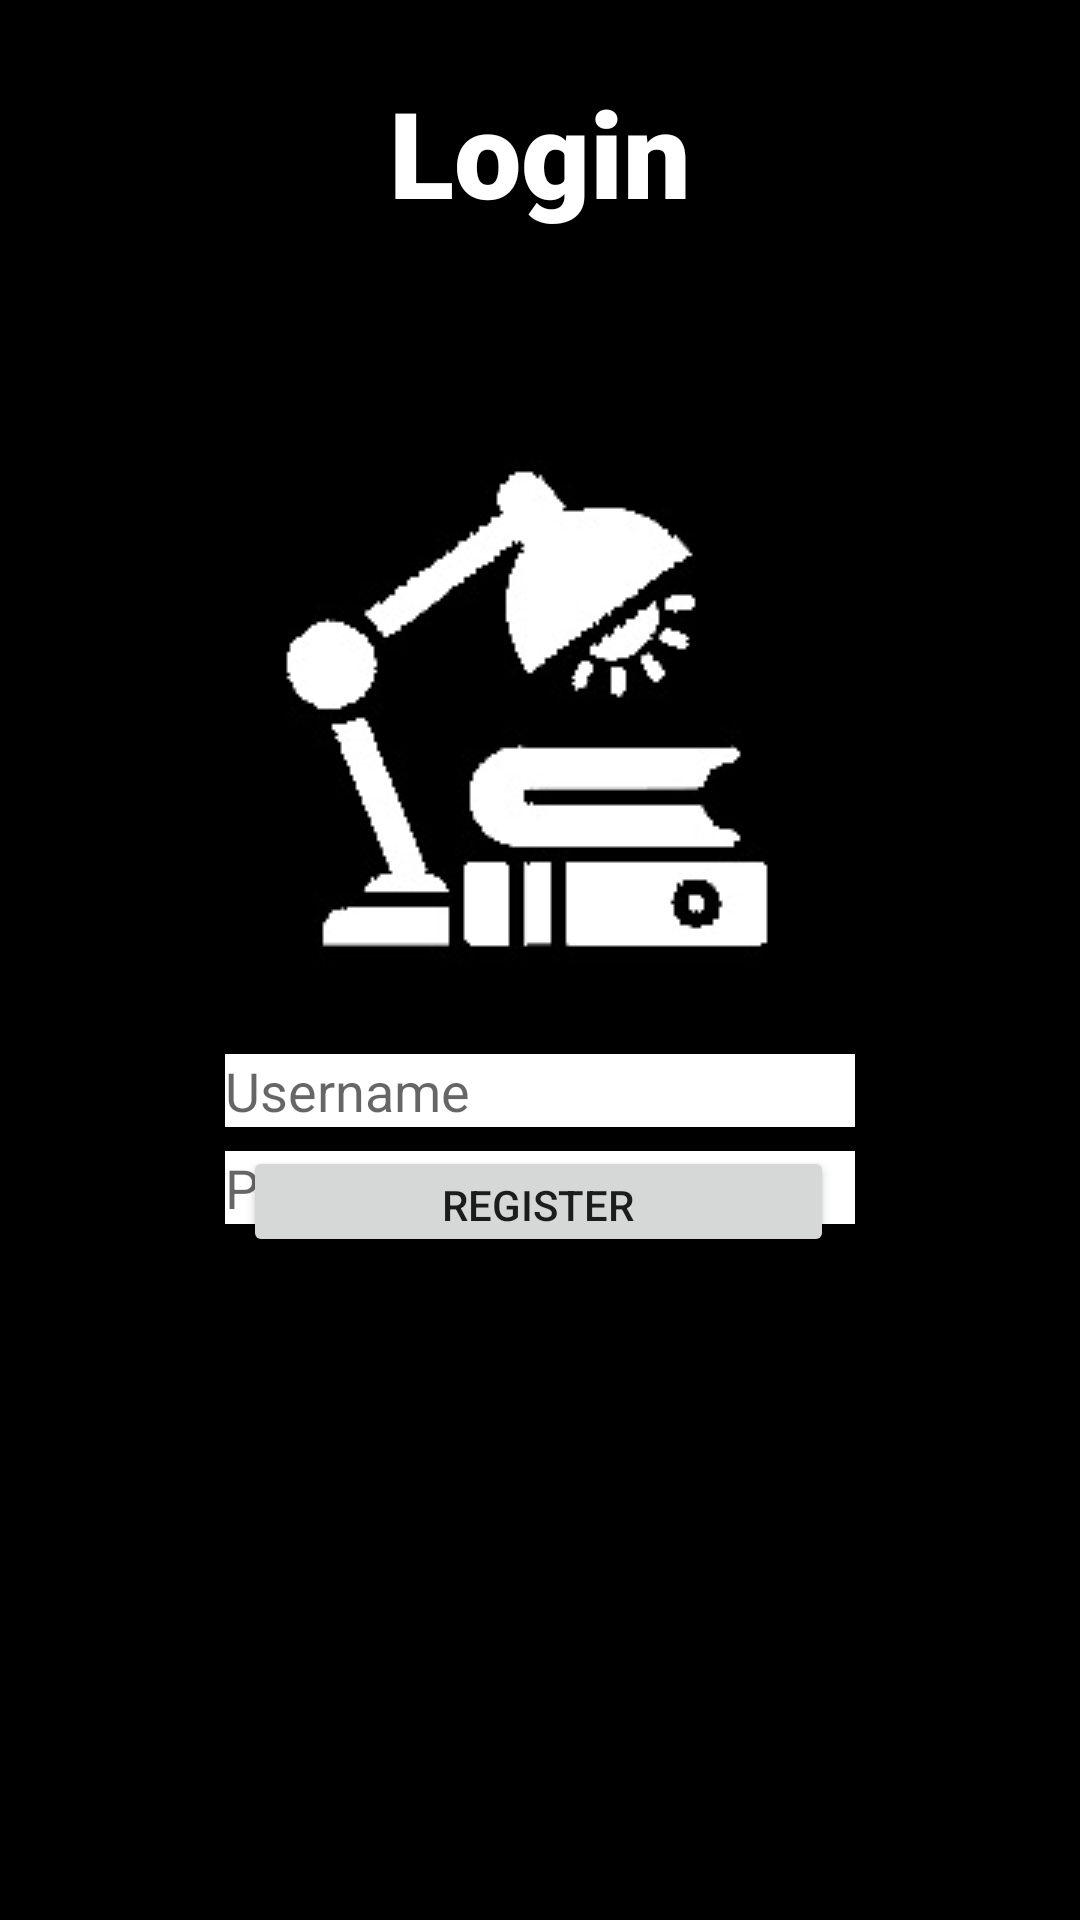

Reconstruct the res/layout file that produces this screen, plus the resources it refers to.
<!-- AndroidManifest.xml: application theme Theme.StudentAide -->
<!-- res/layout/activity_login.xml -->
<?xml version="1.0" encoding="utf-8"?>

<androidx.constraintlayout.widget.ConstraintLayout xmlns:android="http://schemas.android.com/apk/res/android"
    xmlns:app="http://schemas.android.com/apk/res-auto"
    xmlns:tools="http://schemas.android.com/tools"
    android:layout_width="match_parent"
    android:layout_height="match_parent"
    android:background="#000000"
    tools:context=".loginActivity">

    <Button
        android:id="@+id/register"
        android:layout_width="197dp"
        android:layout_height="37dp"
        android:layout_marginBottom="208dp"
        android:onClick="register"
        android:text="Register"
        app:layout_constraintBottom_toBottomOf="parent"
        app:layout_constraintEnd_toEndOf="@+id/login"
        app:layout_constraintHorizontal_bias="1.0"
        app:layout_constraintStart_toStartOf="@+id/login"
        app:layout_constraintTop_toBottomOf="@+id/imageView2"
        app:layout_constraintVertical_bias="0.807" />

    <EditText
        android:id="@+id/password"
        android:layout_width="wrap_content"
        android:layout_height="wrap_content"
        android:layout_marginTop="8dp"
        android:background="#FFFFFF"
        android:ems="10"
        android:hint="Password"
        android:inputType="textPassword"
        android:textColor="#000000"
        app:layout_constraintEnd_toEndOf="@+id/username"
        app:layout_constraintHorizontal_bias="0.0"
        app:layout_constraintStart_toStartOf="@+id/username"
        app:layout_constraintTop_toBottomOf="@+id/username" />

    <EditText
        android:id="@+id/username"
        android:layout_width="wrap_content"
        android:layout_height="wrap_content"
        android:layout_marginTop="24dp"
        android:background="#FFFFFF"
        android:ems="10"
        android:hint="Username"
        android:inputType="textPersonName"
        android:textColor="#000000"
        app:layout_constraintEnd_toEndOf="@+id/imageView2"
        app:layout_constraintHorizontal_bias="0.555"
        app:layout_constraintStart_toStartOf="@+id/imageView2"
        app:layout_constraintTop_toBottomOf="@+id/imageView2" />

    <Button
        android:id="@+id/login"
        android:layout_width="197dp"
        android:layout_height="37dp"
        android:layout_marginTop="16dp"
        android:text="Login"
        app:layout_constraintBottom_toTopOf="@+id/register"
        app:layout_constraintEnd_toEndOf="@+id/password"
        app:layout_constraintHorizontal_bias="0.461"
        app:layout_constraintStart_toStartOf="@+id/password"
        app:layout_constraintTop_toBottomOf="@+id/password"
        app:layout_constraintVertical_bias="1.0" />

    <ImageView
        android:id="@+id/imageView2"
        android:layout_width="wrap_content"
        android:layout_height="wrap_content"
        android:layout_marginTop="60dp"
        app:layout_constraintEnd_toEndOf="parent"
        app:layout_constraintStart_toStartOf="parent"
        app:layout_constraintTop_toBottomOf="@+id/loginLabel"
        app:srcCompat="@drawable/applogo" />

    <TextView
        android:id="@+id/loginLabel"
        android:layout_width="wrap_content"
        android:layout_height="wrap_content"
        android:layout_marginTop="24dp"
        android:fontFamily="sans-serif-black"
        android:text="Login"
        android:textColor="#FFFFFF"
        android:textSize="40sp"
        app:layout_constraintEnd_toEndOf="parent"
        app:layout_constraintStart_toStartOf="parent"
        app:layout_constraintTop_toTopOf="parent" />

</androidx.constraintlayout.widget.ConstraintLayout>
<!-- resources referenced by this layout -->
<resources>
  <!-- drawable applogo: jpg bitmap (drawable, 9975 bytes) -->
  <style name="Theme.StudentAide" parent="Theme.MaterialComponents.DayNight.DarkActionBar">
          
          <item name="colorPrimary">@color/purple_500</item>
          <item name="colorPrimaryVariant">@color/purple_700</item>
          <item name="colorOnPrimary">@color/white</item>
          
          <item name="colorSecondary">@color/teal_200</item>
          <item name="colorSecondaryVariant">@color/teal_700</item>
          <item name="colorOnSecondary">@color/black</item>
          
          <item name="android:statusBarColor" tools:targetApi="l">?attr/colorPrimaryVariant</item>
          
      </style>
  <color name="purple_500">#9C27B0</color>
  <color name="purple_700">#7B1FA2</color>
  <color name="white">#FFFFFF</color>
  <color name="teal_200">#80CBC4</color>
  <color name="teal_700">#00796B</color>
  <color name="black">#000000</color>
</resources>
